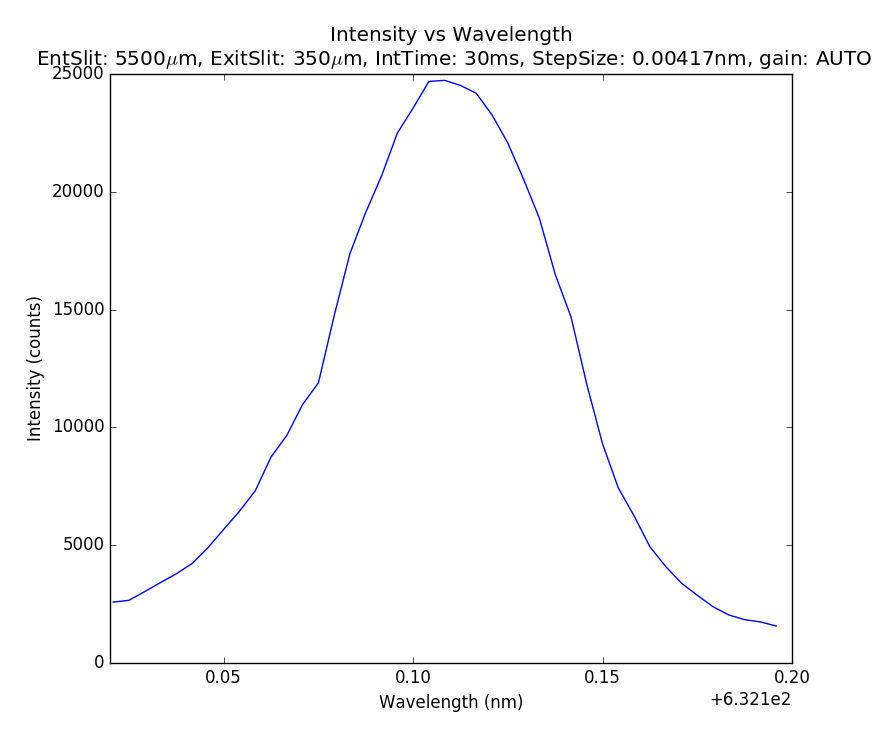

The data file committed next to this chart (first rows):
Wavelength(nm), Intensities
632.1, 2594
632.1, 2672
632.1, 3042
632.1, 3424
632.1, 3796
632.1, 4232
632.1, 4900
632.2, 5678
632.2, 6449
632.2, 7313
632.2, 8749
632.2, 9663
632.2, 10978
632.2, 11889
632.2, 14742
632.2, 17379
632.2, 19122
632.2, 20666
632.2, 22480
632.2, 23545
632.2, 24672
632.2, 24718
632.2, 24502
632.2, 24170
632.2, 23251
632.2, 22058
632.2, 20522
632.2, 18866
632.2, 16496
632.2, 14689
632.2, 11828
632.3, 9300
632.3, 7431
632.3, 6248
632.3, 4940
632.3, 4102
632.3, 3397
632.3, 2884
632.3, 2398
632.3, 2047
632.3, 1850
632.3, 1754
632.3, 1582
